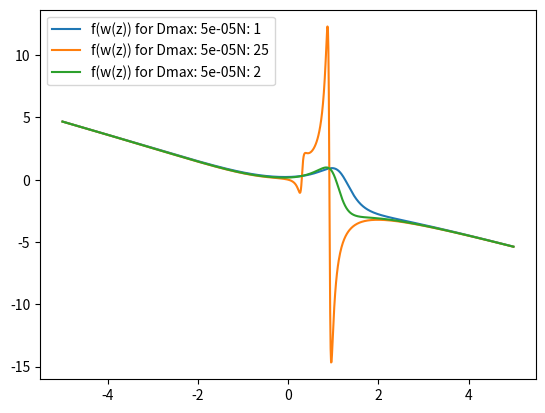
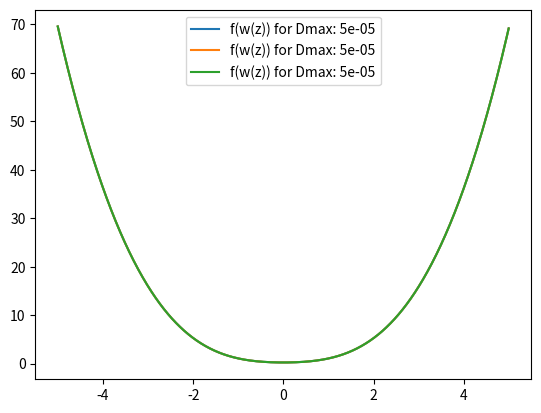
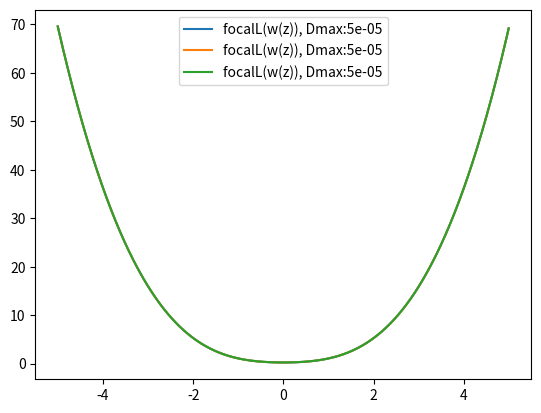
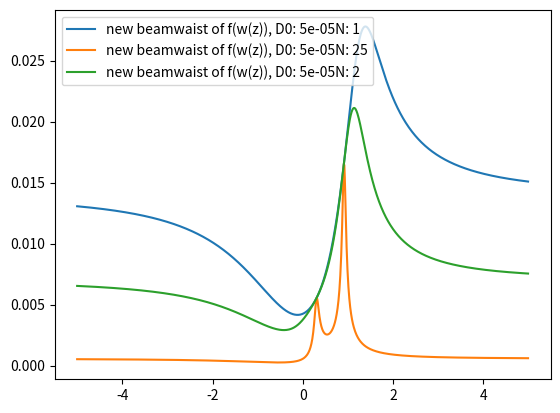
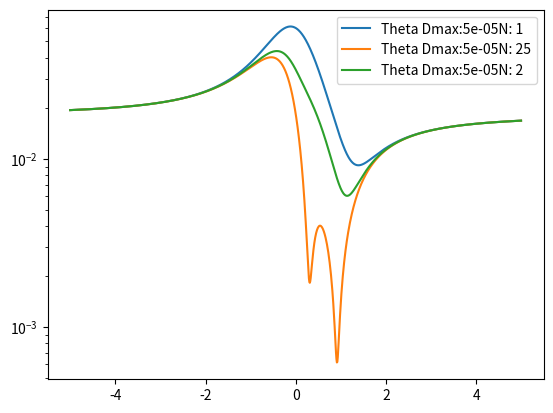
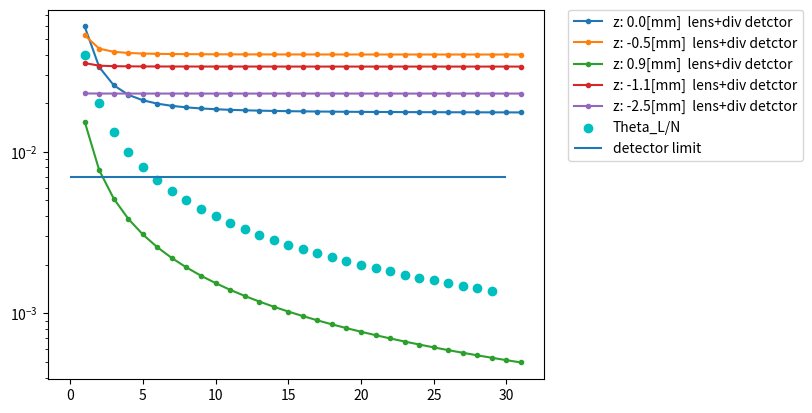
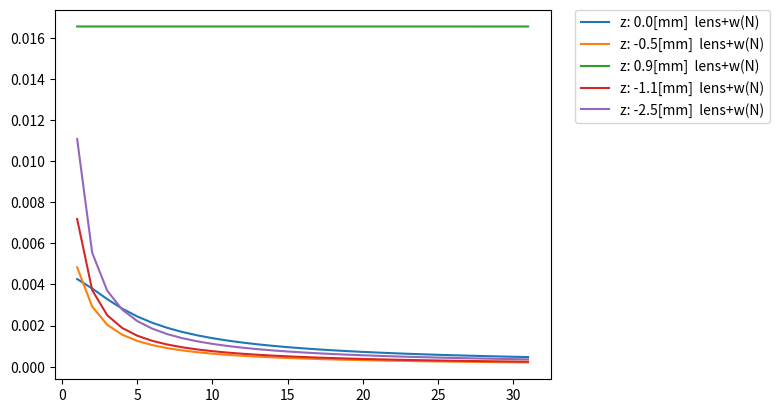
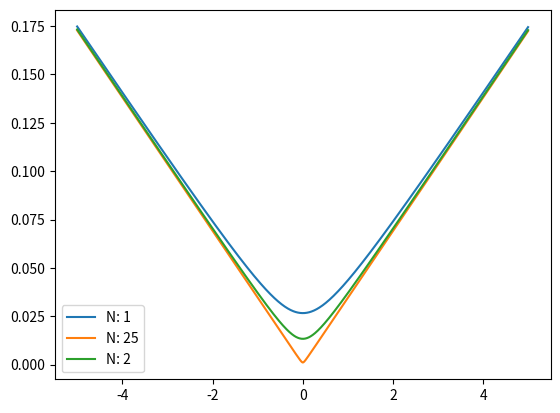

Python code for these plots, in order:
# -*- coding: utf-8 -*-
"""
Created on Tue Apr  7 10:17:34 2020

@author: similiarities
"""
# Gaussian beam profile (focused by lens 1) which passes lens2 close to 
# focal position. The resulting beamwaist and new focal position 
# here only for inward denting and placed (last plots) before focus

import math
import numpy as np
import matplotlib.pyplot as plt


class Gaussian_second_lens:
    def __init__(self, w0, lambdaL, defocusing_range, Denting, N):
        
        print('xxxxxxxx run with Denting: ' +str(Denting) + 'xxxxxxx')
        self.w0 = float
        #FWHM to 1/e
        self.w0_fundamental = w0
        self.N = N
        self.lambdaL = lambdaL #fundamental!!! 
        self.z = np.arange(-defocusing_range, defocusing_range, 0.01)
        self.v_array = np.zeros(len(self.z))
        self.w_new = np.zeros(len(self.z))
        #print(self.z)
        self.Denting = Denting
        self.f_array = np.zeros(len(self.z))
        self.wz_array = np.zeros(len(self.z))
        self.wz_array_N = np.zeros(len(self.z))
        self.denting_array = np.zeros(len(self.z))
        self.zr = self.Rayleigh_length()
        print(self.zr)
        self.Radius_array = np.zeros(len(self.z))
        self.beamdivergence_array = np.zeros(len(self.z))
        self.wz = float
        self.f = float

        self.N_array = np.arange(1, 32, 1)
        self.focal_lens_of_wz()
        self.w0 = self.diffraction_limit()

        self.beam_waist_of_z_harmonic()
        self.q = self.q_initial()
        print(self.w0, 'w0 difflimited lens1 of harmonic N:', self.N)
        
        
        

    def q_initial(self):


        self.q = (self.w0**2)*math.pi/(self.lambdaL/self.N)
        #print(self.N, self.q)
        return self.q
    
    def Rayleigh_length(self): 
        #remains Ry as fundamental 
        Ry = math.pi*(self.w0_fundamental**2)/(self.lambdaL)
        print('Rayleigh length fundamental: ' , Ry, 'for wo', self.w0_fundamental )
        return Ry
    

    
    def diffraction_limit(self):
        #1500 = f, Diameter beam = 120mm - w0= f*lambda/(Pi*D/2)
        self.w0 = self.w0_fundamental/self.N
        #1500*self.lambdaL*2/(self.N*math.pi*120)
        
        #print('diff limit initial focal length', self.w0, 'for N:', self.N)
        self.q_initial()
        return self.w0
    
        

    def beamwaist_of_z(self):
        #M2 implementation
        self.wz_array[::] = self.w0_fundamental *(1+(self.z[::]/self.zr)**2)**0.5
        #print('initial beamwaist with 800nm:', self.w0_fundamental)
        
       # plt.figure(11)
        #plt.plot(self.z, self.wz_array, label = 'fundamental plot 11')
        #plt.legend()
        

        return self.wz_array
    
    
    def beam_waist_of_z_harmonic(self):
        

        zr = math.pi*self.w0**2/(self.lambdaL/self.N)

        self.wz_array_N[::] = 1.9*self.w0*(1+(self.z[::]/zr)**2)**0.5
        
        print('N:', self.N, 'Ry', zr, 'w0 inital', self.w0,'for calculation w(z) before lens2')

        name = 'N: ' + f'{self.N}'
        
        plt.figure(11)
        plt.plot(self.z, self.wz_array_N, label = name)
        plt.legend()
        

        return self.wz_array_N
        
        



    def Radius_of_lens(self):
        return (4*(self.Denting**2)+self.w0_fundamental**2)/(8*self.Denting)
    
    def Radius_of_lens_and_beamwaist(self):
        
        self.denting_array[::] = self.Denting * ((self.w0_fundamental)/(self.wz_array[::]))
        self.Radius_array[::] = (4*(self.denting_array[::]**2) + (self.wz_array[::]**2))/(8*self.denting_array[::]) 
 
        return self.Radius_array
    

    def focal_lens(self, Radius):
        return Radius/2
    
    def focal_lens_of_wz(self):
        
        self.beamwaist_of_z()
        self.Radius_of_lens_and_beamwaist()
        
        self.f_array[::] = self.Radius_array[::]/2
        
        name1 = 'focalL(w(z)), Dmax:' +str(self.Denting)
        
        plt.figure(3)
        plt.plot(self.z, self.f_array, label = name1)
        plt.xlabel='defocusing [mm]'
        plt.ylabel='focal length [mm]'
        plt.legend()
        return self.f_array

    def calculate_new_focal_position_constant_focal_length(self, z):
        # this often named v 
        self.f = self.focal_lens(self.Radius_of_lens())

        AA = (self.q**2/self.f)-z*(1-z/self.f)
        BB = (self.q**2/self.f**2) + (1-z/self.f)**2
        return AA/BB

    def calculate_new_focal_position_beamwaist_dependent(self, index):
        i = index
        
        AA = (self.q**2/self.f_array[i])-self.z[i]*(1-self.z[i]/self.f_array[i])
        BB = (self.q**2/self.f_array[i]**2) + (1-self.z[i]/self.f_array[i])**2
        return AA/BB
    
    def calulate_beam_waist_single_value(self, index):
        #print(self.w0, 'w0 initial', self.q, 'q-vector')
        v_single = self.calculate_new_focal_position_beamwaist_dependent(index)
        new = ((1 - v_single/self.f_array[index])**2) + (1 /self.q **2) *(self.z[index]+v_single *(1-(self.z[index]/self.f_array[index])))**2
        new =  self.w0*(new**0.5)
        return new
    
    def calculate_div_from_w0_new(self, w_new):
        return (self.lambdaL/(self.N *math.pi *w_new))
        
    

    
    def create_v_array_constant_focal_lens(self):
        
        self.f_array[::] = self.f
        
        for i in range(0, len(self.z)):
           self.v_array[i] = self.calculate_new_focal_position_constant_focal_length(self.z[i])
        name = 'f contst.: ' + str(round(self.f, 3))
        plt.figure(1)
        plt.plot(self.z, self.v_array, label = name)
        plt.xlabel='defocusing [mm]'
        plt.ylabel='new focal position [mm]'
        plt.title('new focal position')
        plt.legend()
        
        plt.figure(2)
        name2 = 'f: ' + str(round(self.f,3))
        plt.hlines(self.f, self.z[0], self.z[-1], label =  name2)
        
        plt.xlabel='defocusing [mm]'
        plt.ylabel='focal length [mm]'
        plt.legend()
        return self.v_array
    
    def create_v_array_z_dependent_focal_lens(self):

            # initialisation of f-array (beam waist depedent in class initialisation)
        
        for i in range(0, len(self.z)):

            self.v_array[i] = self.calculate_new_focal_position_beamwaist_dependent(i)

        name1 = 'f(w(z)) for Dmax: ' +str(self.Denting) + 'N: ' + str(self.N)
        name2 = 'f(w(z)) for Dmax: ' +str(self.Denting)
        
           
        plt.figure(1)
        plt.plot(self.z, self.v_array, label = name1)
        plt.xlabel='defocusing [mm]'
        plt.ylabel='new focal position [mm]'
        plt.legend()
        
        plt.figure(2)
        plt.plot(self.z, self.f_array, label = name2)
        plt.ylabel='focal lens [mm]'
        plt.xlabel='defocusing [mm]'
        
        plt.legend()
        return self.v_array
    
    
    def calculate_new_beamwaist(self):
        print('for N: ', self.N, 'we start with a beamwaist for lens 1 of about:' , self.w0)
        self.create_v_array_z_dependent_focal_lens()
        
            #print(self.f, 'insert in wnew')
        self.w_new[::] = ((1-self.v_array[::]/self.f_array[::])**2)+(1/self.q**2)*(self.z[::]+self.v_array[::]*(1-(self.z[::]/self.f_array[::])))**2
        self.w_new[::] =  self.w0*(self.w_new[::]**0.5)
        
        plt.figure(4)
        name = 'new beamwaist of f(w(z)), D0: ' +str(self.Denting) + 'N: ' + str(self.N)
        plt.plot(self.z, self.w_new, label = name)
        plt.xlabel='defocusing [mm]'
        plt.ylabel='w_new(z) [mm]'
        plt.legend()
        
        return self.w_new
    
    
    def switch_sign(self, var):
        return -var
    
    def resulting_beam_divergence(self):

        
        self.beamdivergence_array[::] = (self.lambdaL/(self.N *math.pi*self.w_new[::]))
        
        name = 'Theta Dmax:' +str(self.Denting) + 'N: ' + str(self.N)
        
        plt.figure(6)
        plt.plot(self.z, self.beamdivergence_array, label = name)
        plt.yscale('log')
        plt.xlabel='defocusing [mm]'
        plt.ylabel='[rad]'
        plt.legend()
        plt.savefig("Theta_50nm_caseI" +".png",  bbox_inches="tight", dpi = 1000)
     
        
        
        
        
    def resulting_divergence_over_N(self, z):
        
        #intensity (position) dependent focal length lens 2
 
        index = list(zip(*np.where(self.z >= z)))
        index = index[0]
        #print(index, self.z[index])
        result_w0_N = np.zeros(len(self.N_array))
        result_div_N = np.zeros(len(self.N_array))
        
        for x in range(0,len(self.N_array)):
            
            
            
            self.N = self.N_array[x]
            self.diffraction_limit()
            self.q_initial()
            

            result_w0_N[x] = self.calulate_beam_waist_single_value(index)

            result_div_N[x] =self.calculate_div_from_w0_new(result_w0_N[x])
            
        name1 = 'z: ' + str(z) +'[mm]  lens+' 
        
            
        plt.figure(10)
        plt.plot(self.N_array, result_w0_N, label = name1+'w(N)')
        plt.xlabel='N'
        plt.ylabel='w0(N)* in [mm]'
        plt.legend()
        plt.legend(bbox_to_anchor=(1.05, 1), loc=2, borderaxespad=0.)

        
        plt.figure(9)
        plt.plot(self.N_array, result_div_N, label = name1 + 'div detctor', marker = '.')
        plt.xlabel = 'N'
        plt.ylabel='div in [rad]'
        plt.legend()
        plt.yscale ('log')


        

         	
        # zip the 2 arrays to get the exact coordinates
       # index = list(zip(index[0])
    def plot_diffraction_limit(self):
        N_list =np.arange(1, 30, 1)
        N_diffraction_limit = np.zeros([29,1])
        for x in range(0, 30-1):

                #halfangle
            N_list[x] = 1 + x
            N_diffraction_limit[x] = (60./1500.)/(1+x)

                
        plt.figure(9)
        plt.scatter(N_list, N_diffraction_limit, marker = "o", color ="c", label = "Theta_L/N")
        
        plt.hlines(0.007,0,30,label="detector limit")
        plt.legend(bbox_to_anchor=(1.05, 1), loc=2, borderaxespad=0.)

            #plt.savefig("20190123_divergence_mrad_halfangle_and_theo" +".png",  bbox_inches="tight", dpi = 1000)

    
    
        
    
    
    
        
        


Test = Gaussian_second_lens(0.014, 0.0008, 5, 0.00005, 1)
#Test.beamwaist_of_z()
#Test.Radius_of_lens_and_beamwaist()
#Test.create_v_array_z_dependent_focal_lens()
#Test.q_harmonic()

Test.calculate_new_beamwaist()
Test.resulting_beam_divergence()

Test2 = Gaussian_second_lens(0.014, 0.0008, 5, 0.00005, 25)
#Test.q_harmonic()
Test2.calculate_new_beamwaist()
Test2.resulting_beam_divergence()
#Test2.beam_waist_of_z_harmonic()

Test3 = Gaussian_second_lens(0.014, 0.0008, 5, 0.00005, 2)

#Test.q_harmonic()
Test3.calculate_new_beamwaist()
Test3.resulting_beam_divergence()
#Test3.beam_waist_of_z_harmonic()
Test3.resulting_divergence_over_N(0.0)
Test3.resulting_divergence_over_N(-0.5)
#Test3.resulting_divergence_over_N(2.0)
Test3.resulting_divergence_over_N(0.9)
Test3.resulting_divergence_over_N(-1.1)
Test3.resulting_divergence_over_N(-2.5)
Test3.plot_diffraction_limit()








plt.savefig("div_over_N_50nm_caseI" +".png",  bbox_inches="tight", dpi = 1000)
#Test3.resulting_divergence_over_N(2.5)

